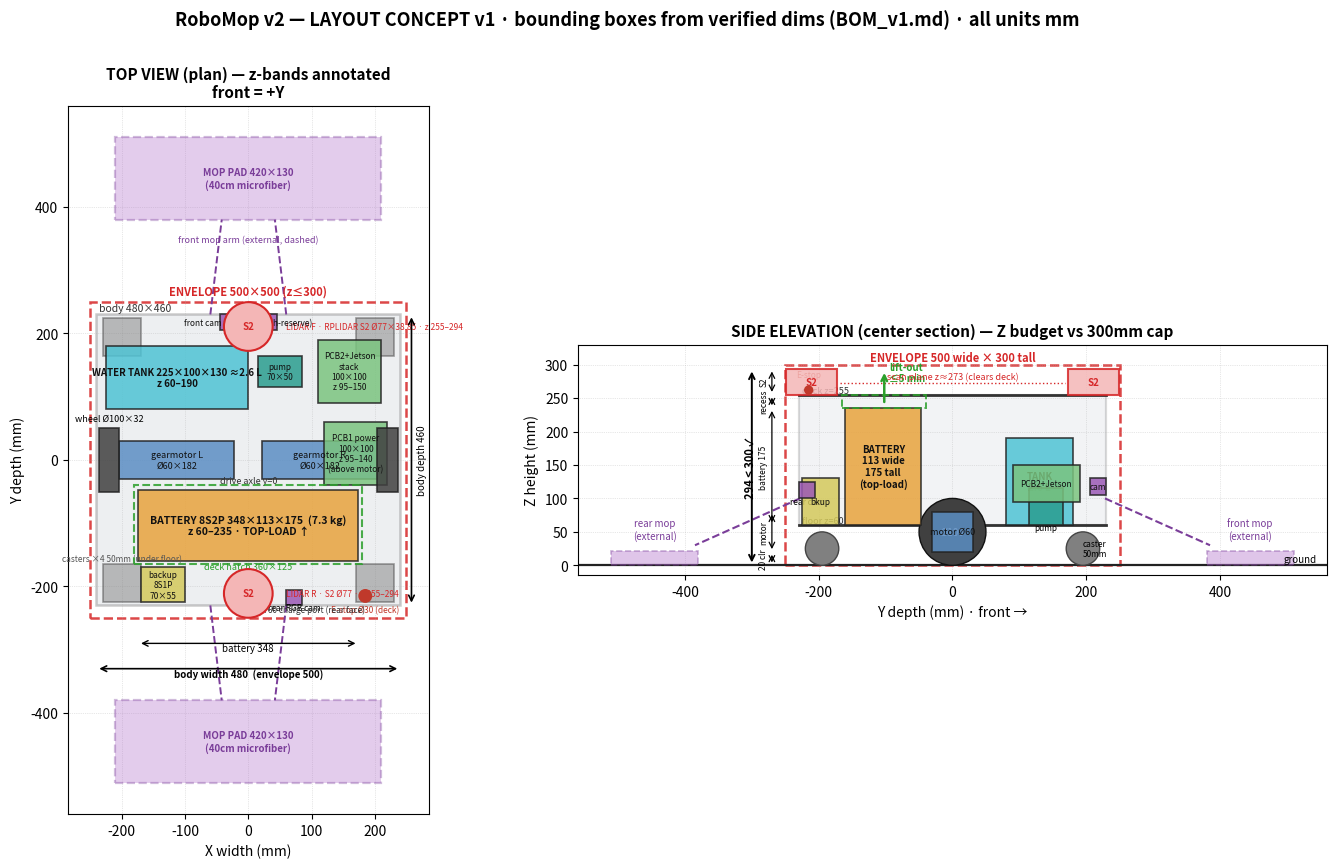

Source code (Python): (Note: this script raises an exception after producing the figure.)
# RoboMop v2 — Layout Concept v1 bounding-box diagram generator
# Draws top view + side elevation with real component dims (see BOM_v1.md §E).
import matplotlib
matplotlib.use("Agg")
import matplotlib.pyplot as plt
import matplotlib.patches as mp
import numpy as np

C = {
    "body": "#b8c0c8", "env": "#d62728", "wheel": "#404040", "motor": "#5b8ec4",
    "batt": "#e8a33d", "hatch": "#2ca02c", "backup": "#d4c95b", "pcb": "#7bc47f",
    "tank": "#4fc3d4", "pump": "#2a9d8f", "cam": "#9b59b6", "lidar": "#d62728",
    "estop": "#c0392b", "caster": "#808080", "mop": "#b06fc9",
}

def box(ax, x, y, w, h, fc, label=None, ec="#222222", ls="-", lw=1.2, alpha=0.85,
        txt=7, tc="#111111", z=3, dy=0, dx=0, ha="center", weight="normal"):
    r = mp.Rectangle((x, y), w, h, facecolor=fc, edgecolor=ec, ls=ls, lw=lw,
                     alpha=alpha, zorder=z)
    ax.add_patch(r)
    if label:
        ax.text(x + w / 2 + dx, y + h / 2 + dy, label, ha=ha, va="center",
                fontsize=txt, color=tc, zorder=z + 1, weight=weight)
    return r

fig = plt.figure(figsize=(17.5, 9.2), dpi=120)
gs = fig.add_gridspec(1, 2, width_ratios=[1, 1.35], wspace=0.08)

# ════════════ TOP VIEW ════════════
ax = fig.add_subplot(gs[0])
ax.set_title("TOP VIEW (plan) — z-bands annotated\nfront = +Y", fontsize=11, weight="bold")
ax.set_xlim(-285, 285); ax.set_ylim(-560, 560)
ax.set_aspect("equal"); ax.grid(True, ls=":", lw=0.5, alpha=0.6)
ax.set_xlabel("X width (mm)"); ax.set_ylabel("Y depth (mm)")

# envelope + body
box(ax, -250, -250, 500, 500, "none", ec=C["env"], ls="--", lw=1.8, z=1)
ax.text(0, 262, "ENVELOPE 500×500 (z≤300)", color=C["env"], fontsize=8, ha="center", weight="bold")
box(ax, -240, -230, 480, 460, C["body"], ec="#333333", lw=1.8, alpha=0.25, z=1)
ax.text(-236, 236, "body 480×460", fontsize=7.5, color="#333333")

# wheels + motors
box(ax, -236, -50, 32, 100, C["wheel"], z=4); box(ax, 204, -50, 32, 100, C["wheel"], z=4)
ax.text(-220, 62, "wheel Ø100×32", fontsize=6.5, ha="center")
box(ax, -204, -30, 182, 60, C["motor"], "gearmotor L\nØ60×182", txt=6.5)
box(ax, 22, -30, 182, 60, C["motor"], "gearmotor R\nØ60×182", txt=6.5)
ax.text(0, -36, "drive axle y=0", fontsize=6.5, ha="center", color="#333")

# battery bay + hatch
box(ax, -174, -160, 348, 113, C["batt"], "BATTERY 8S2P 348×113×175  (7.3 kg)\nz 60–235 · TOP-LOAD ↑",
    txt=7.5, weight="bold")
box(ax, -180, -165, 360, 125, "none", ec=C["hatch"], ls="--", lw=1.5, z=5)
ax.text(0, -172, "deck hatch 360×125", color=C["hatch"], fontsize=6.5, ha="center")

# backup, PCB1
box(ax, -170, -225, 70, 55, C["backup"], "backup\n8S1P\n70×55", txt=6)
box(ax, 120, -40, 100, 100, C["pcb"], "PCB1 power\n100×100\nz 95–140\n(above motor)", txt=6)

# tank, pump, jetson, cams
box(ax, -225, 80, 225, 100, C["tank"], "WATER TANK 225×100×130 ≈2.6 L\nz 60–190", txt=7, weight="bold")
box(ax, 15, 115, 70, 50, C["pump"], "pump\n70×50", txt=6)
box(ax, 110, 90, 100, 100, C["pcb"], "PCB2+Jetson\nstack\n100×100\nz 95–150", txt=6)
box(ax, -45, 205, 90, 25, C["cam"], "front cam 90×25 (depth-reserve)", txt=6)
box(ax, 60, -230, 25, 25, C["cam"], "", txt=6)
ax.text(72, -238, "rear RGB cam", fontsize=6, ha="center")

# lidars (circles)
for yy, tag in [(211, "LIDAR F · RPLIDAR S2 Ø77×38.85 · z 255–294"),
                (-211, "LIDAR R · S2 Ø77 · z 255–294")]:
    ax.add_patch(mp.Circle((0, yy), 38.5, facecolor="#f4b6b6", edgecolor=C["lidar"], lw=1.5, zorder=4))
    ax.text(0, yy, "S2", fontsize=7, ha="center", va="center", zorder=5, weight="bold", color=C["lidar"])
    ax.text(60, yy, tag, fontsize=6, ha="left", va="center", color=C["lidar"])

# e-stop, charge port
ax.add_patch(mp.Circle((185, -215), 11, facecolor=C["estop"], edgecolor="#60000000", zorder=5))
ax.text(185, -240, "E-stop Ø30 (deck)", fontsize=6, ha="center", color=C["estop"])
ax.text(100, -240, "XT60 charge port (rear face)", fontsize=6, ha="center", color="#333")

# casters
for sx in (-1, 1):
    for sy in (-1, 1):
        box(ax, sx * 200 - 30, sy * 195 - 30, 60, 60, C["caster"], ec="#444", alpha=0.5, z=2)
ax.text(-200, -160, "casters ×4 50mm (under floor)", fontsize=6, ha="center", color="#555")

# mop arms + pads (external, dashed)
for sgn, ypad, ylab in [(1, 380, "FRONT MOP (external) pad 420×130 · arm pivot at front face"),
                        (-1, -510, "REAR MOP (external) pad 420×130")]:
    box(ax, -210, ypad, 420, 130, C["mop"], "", ec="#7a3d99", ls="--", lw=1.6, alpha=0.35, z=2)
    ax.text(0, ypad + 65, "MOP PAD 420×130\n(40cm microfiber)", fontsize=7, ha="center", va="center", color="#7a3d99", weight="bold")
    for sx in (-60, 60):
        ax.plot([sx, sx * 0.7], [sgn * 230, ypad + (0 if sgn > 0 else 130)], ls="--", lw=1.4, color="#7a3d99", zorder=2)
ax.text(0, 345, "front mop arm (external, dashed)", fontsize=6.5, ha="center", color="#7a3d99")

# key dims
ax.annotate("", xy=(-174, -290), xytext=(174, -290), arrowprops=dict(arrowstyle="<->", lw=1))
ax.text(0, -302, "battery 348", fontsize=7, ha="center")
ax.annotate("", xy=(-240, -330), xytext=(240, -330), arrowprops=dict(arrowstyle="<->", lw=1.2))
ax.text(0, -343, "body width 480  (envelope 500)", fontsize=7, ha="center", weight="bold")
ax.annotate("", xy=(258, -230), xytext=(258, 230), arrowprops=dict(arrowstyle="<->", lw=1.2))
ax.text(266, 0, "body depth 460", fontsize=7, rotation=90, va="center")

# ════════════ SIDE ELEVATION ════════════
ax2 = fig.add_subplot(gs[1])
ax2.set_title("SIDE ELEVATION (center section) — Z budget vs 300mm cap", fontsize=11, weight="bold")
ax2.set_xlim(-560, 560); ax2.set_ylim(-15, 330)
ax2.set_aspect("equal"); ax2.grid(True, ls=":", lw=0.5, alpha=0.6)
ax2.set_xlabel("Y depth (mm) · front →"); ax2.set_ylabel("Z height (mm)")

ax2.axhline(0, color="#222", lw=1.6)
ax2.text(545, 4, "ground", fontsize=7, ha="right")
# envelope
box(ax2, -250, 0, 500, 300, "none", ec=C["env"], ls="--", lw=1.8, z=1)
ax2.text(0, 305, "ENVELOPE 500 wide × 300 tall", color=C["env"], fontsize=8, ha="center", weight="bold")

# body shell (floor + deck lines)
box(ax2, -230, 60, 460, 195, C["body"], ec="#333", lw=1.6, alpha=0.18, z=1)
ax2.plot([-230, 230], [60, 60], color="#333", lw=2, zorder=2)
ax2.plot([-230, 230], [255, 255], color="#333", lw=2, zorder=2)
ax2.text(-225, 258, "deck z=255", fontsize=6.5, color="#333")
ax2.text(-225, 63, "floor z=60", fontsize=6.5, color="#333")

# wheels/casters/motor
ax2.add_patch(mp.Circle((0, 50), 50, facecolor=C["wheel"], edgecolor="#111", zorder=3))
ax2.text(0, 50, "Ø100", fontsize=7, color="w", ha="center", va="center", zorder=4)
for yy in (-195, 195):
    ax2.add_patch(mp.Circle((yy, 25), 25, facecolor=C["caster"], edgecolor="#444", zorder=3))
ax2.text(195, 25, "caster\n50mm", fontsize=6, ha="left", va="center")
box(ax2, -30, 20, 60, 60, C["motor"], "motor Ø60", txt=6.5, z=4)

# battery (behind axle) + hatch arrow
box(ax2, -160, 60, 113, 175, C["batt"], "BATTERY\n113 wide\n175 tall\n(top-load)", txt=7, weight="bold", z=4)
box(ax2, -165, 235, 125, 20, "none", ec=C["hatch"], ls="--", lw=1.4, z=5)
ax2.annotate("", xy=(-102, 292), xytext=(-102, 240), arrowprops=dict(arrowstyle="->", lw=1.8, color=C["hatch"]))
ax2.text(-95, 275, "lift-out\n≤5 min", fontsize=7, color=C["hatch"], weight="bold")

# tank / pump / jetson / cams
box(ax2, 80, 60, 100, 130, C["tank"], "TANK\n2.6 L", txt=7, weight="bold", z=4)
box(ax2, 115, 60, 50, 55, C["pump"], "", z=5); ax2.text(140, 52, "pump", fontsize=6, ha="center")
box(ax2, 90, 95, 100, 55, C["pcb"], "PCB2+Jetson", txt=6, z=6)
box(ax2, 205, 105, 25, 25, C["cam"], "cam", txt=6, z=5)
box(ax2, -230, 100, 25, 25, C["cam"], "", z=5); ax2.text(-217, 92, "rear cam", fontsize=6, ha="center")
box(ax2, -225, 60, 55, 70, C["backup"], "bkup", txt=6, z=4)

# lidars on deck
for yy in (211, -211):
    box(ax2, yy - 38.5, 255, 77, 38.85, "#f4b6b6", ec=C["lidar"], lw=1.5, z=5)
ax2.text(211, 274, "S2", fontsize=7, ha="center", va="center", color=C["lidar"], weight="bold", zorder=6)
ax2.text(-211, 274, "S2", fontsize=7, ha="center", va="center", color=C["lidar"], weight="bold", zorder=6)
ax2.axhline(273, xmin=0.35, xmax=0.65, color=C["lidar"], ls=":", lw=1)
ax2.text(0, 279, "scan plane z≈273 (clears deck)", fontsize=6.5, color=C["lidar"], ha="center")

# e-stop
ax2.add_patch(mp.Circle((-215 + 0, 262), 7, facecolor=C["estop"], zorder=6))
ax2.text(-215, 282, "E-stop", fontsize=6, ha="center", color=C["estop"])

# mop arms external
for sgn, y0, y1 in [(1, 240, 445), (-1, -240, -445)]:
    ax2.plot([sgn * 228, y1 - sgn * 60], [100, 30], ls="--", lw=1.5, color="#7a3d99")
    box(ax2, y1 - sgn * 65 if sgn > 0 else y1 - 65, 0, 130, 22, C["mop"], ec="#7a3d99", ls="--", alpha=0.4, z=2)
ax2.text(445, 40, "front mop\n(external)", fontsize=7, color="#7a3d99", ha="center")
ax2.text(-445, 40, "rear mop\n(external)", fontsize=7, color="#7a3d99", ha="center")

# Z dim chain
for z0, z1, lab in [(0, 20, "20 clr"), (20, 80, "motor"), (60, 235, "battery 175"), (235, 255, "recess"), (255, 294, "S2")]:
    ax2.annotate("", xy=(-270, z0), xytext=(-270, z1), arrowprops=dict(arrowstyle="<->", lw=0.9))
    ax2.text(-282, (z0 + z1) / 2, lab, fontsize=6, rotation=90, va="center", ha="center")
ax2.annotate("", xy=(-300, 0), xytext=(-300, 294), arrowprops=dict(arrowstyle="<->", lw=1.4))
ax2.text(-312, 147, "294 < 300 ✓", fontsize=8, rotation=90, va="center", weight="bold")

fig.suptitle("RoboMop v2 — LAYOUT CONCEPT v1 · bounding boxes from verified dims (BOM_v1.md) · all units mm",
             fontsize=13, weight="bold", y=0.985)
fig.savefig("cad/robomop_layout_v1.png", bbox_inches="tight")
print("saved cad/robomop_layout_v1.png")

# sanity checks
checks = {
    "body in envelope (480x460x294 <= 500x500x300)": (480 <= 500, 460 <= 500, 294 <= 300),
    "battery 348 fits body width 480 (2 walls 8mm)": 348 <= 480 - 16,
    "battery clear of motors (bay y[-160,-47] vs motor y[-30,30])": True,
    "LiDAR R inside envelope (211+38.5=249.5 <= 250)": 249.5 <= 250,
    "wheel outer edge inside body (236 <= 240)": 236 <= 240,
}
for k, v in checks.items():
    ok = all(v) if isinstance(v, tuple) else bool(v)
    print(("OK  " if ok else "FAIL"), k)
